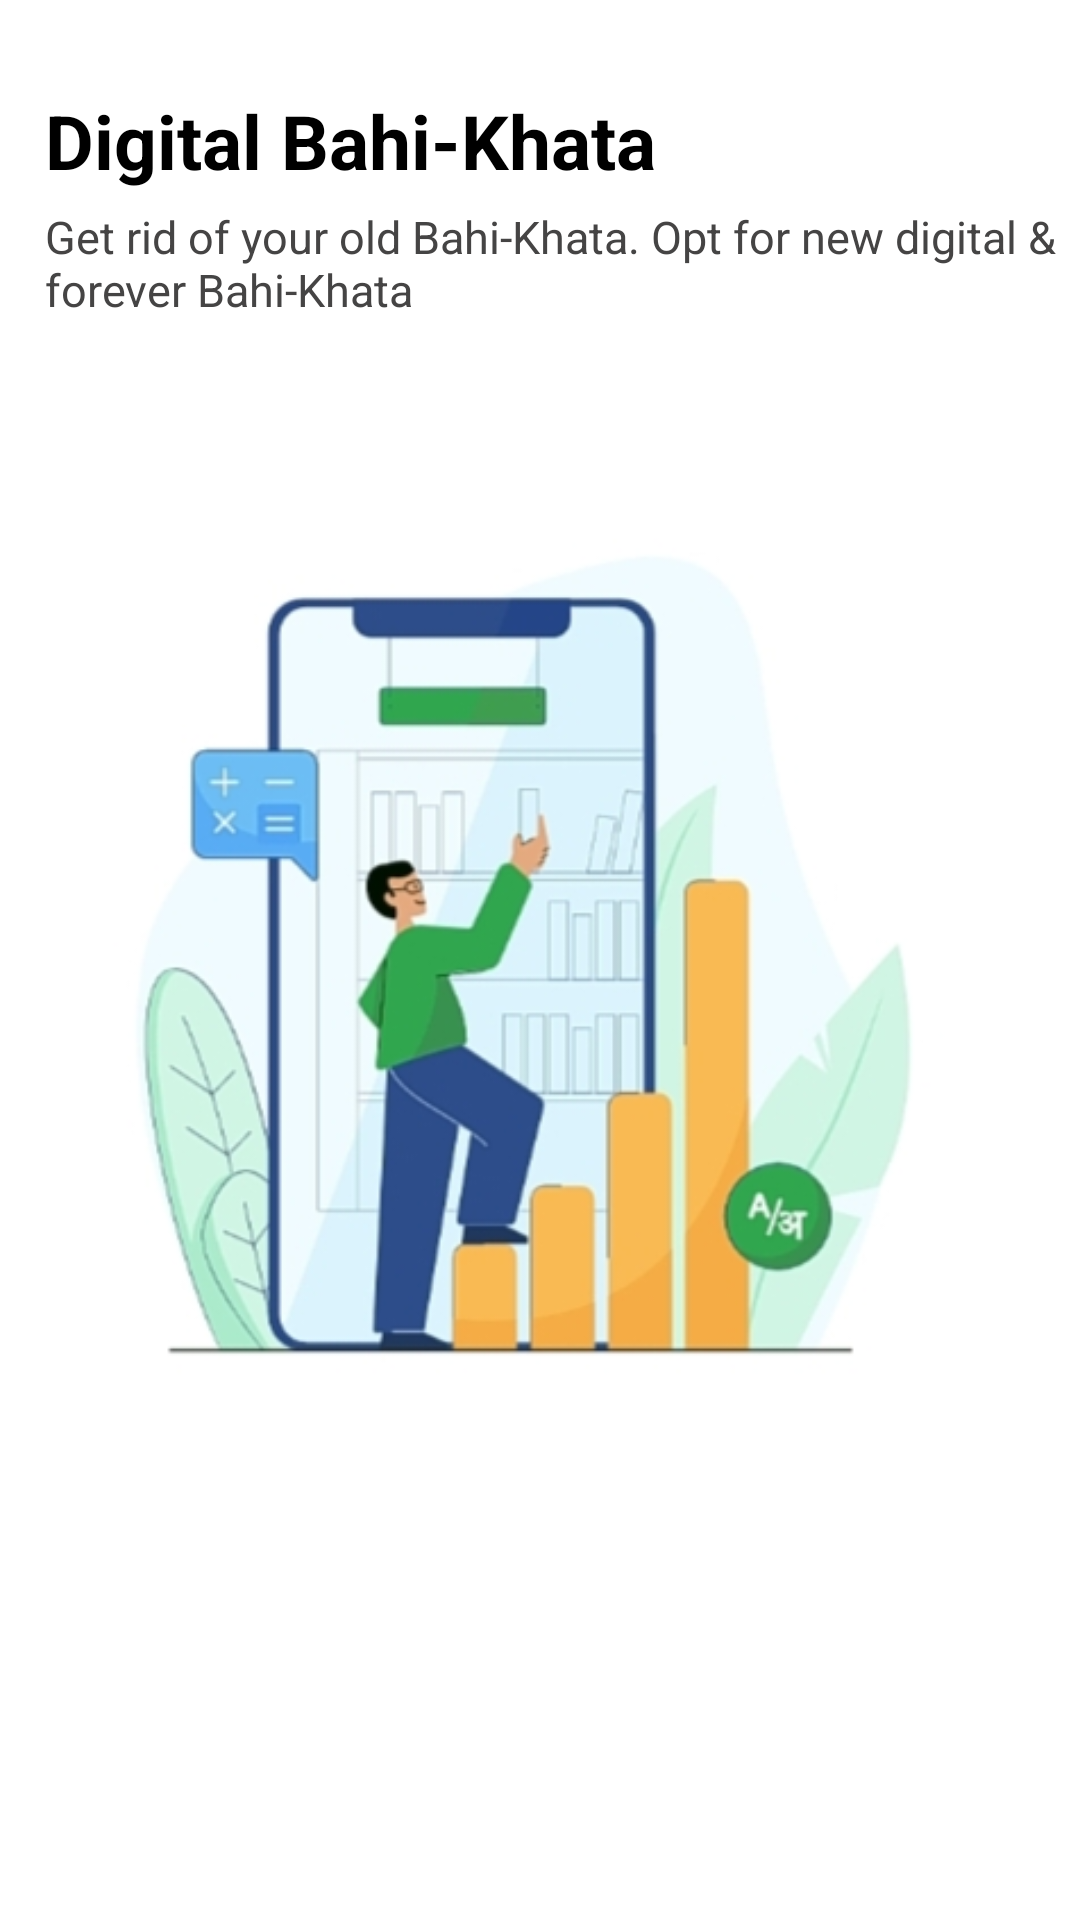

Layout XML and referenced resources for this Android screen:
<!-- AndroidManifest.xml: application theme Theme.OkCredit_App -->
<!-- res/layout/fragment_digital_bahi_khata.xml -->
<?xml version="1.0" encoding="utf-8"?>
<RelativeLayout xmlns:android="http://schemas.android.com/apk/res/android"
    xmlns:tools="http://schemas.android.com/tools"
    android:layout_width="match_parent"
    android:layout_height="match_parent"
    android:background="@color/white"
    tools:context=".VerifyAdapter.DigitalBahiKhataFragment">

  <TextView
      android:id="@+id/tvDigital"
      android:layout_width="wrap_content"
      android:layout_height="wrap_content"
      android:text="Digital Bahi-Khata"
      android:textSize="25sp"
      android:textStyle="bold"
      android:textColor="@color/black"
      android:layout_marginTop="30dp"
      android:layout_marginStart="15dp"
      />
 <TextView
      android:id="@+id/tvSentence"
      android:layout_width="wrap_content"
      android:layout_height="wrap_content"
     android:layout_below="@id/tvDigital"
     android:textColor="@color/black_gray"
      android:text="@string/sentence_Digital_fragment"
      android:textSize="15sp"
      android:layout_marginTop="5dp"
      android:layout_marginStart="15dp"
      />


    <ImageView
        android:layout_width="wrap_content"
        android:layout_height="wrap_content"
        android:src="@drawable/bahi_clone"
        android:layout_centerInParent="true"/>

</RelativeLayout>
<!-- resources referenced by this layout -->
<resources>
  <color name="black">#FF000000</color>
  <color name="black_gray">#454444</color>
  <color name="white">#FFFFFFFF</color>
  <!-- drawable bahi_clone: jpg bitmap (drawable, 51211 bytes) -->
  <string name="sentence_Digital_fragment">Get rid of your old Bahi-Khata. Opt for new digital &amp; forever Bahi-Khata</string>
  <style name="Theme.OkCredit_App" parent="Theme.AppCompat.Light.NoActionBar">
          
          <item name="colorPrimary">@color/purple_500</item>
          <item name="colorPrimaryVariant">@color/purple_700</item>
          <item name="colorOnPrimary">@color/white</item>
          
          <item name="colorSecondary">@color/teal_200</item>
          <item name="colorSecondaryVariant">@color/teal_700</item>
          <item name="colorOnSecondary">@color/black</item>
          
          <item name="android:statusBarColor" tools:targetApi="l">?attr/colorPrimaryVariant</item>
          
      </style>
  <color name="purple_500">#FF6200EE</color>
  <color name="purple_700">#FF3700B3</color>
  <color name="teal_200">#FF03DAC5</color>
  <color name="teal_700">#4CAF50</color>
</resources>
